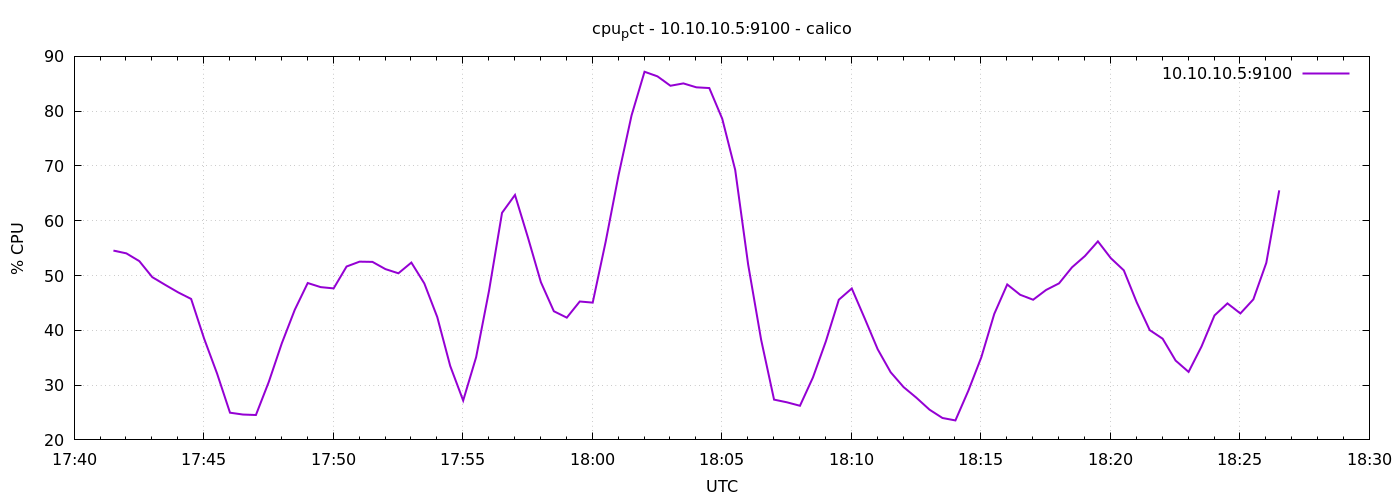

The file beside this chart, header and first rows:
1776879691	54.552380952372914
1776879721	54.05
1776879751	52.63
1776879781	49.7
1776879811	48.3
1776879841	46.92
1776879871	45.72
1776879901	38.5
1776879931	32.12
1776879961	24.97
1776879991	24.63
1776880021	24.54
1776880051	30.62
1776880081	37.64
1776880111	43.75
1776880141	48.63
1776880171	47.89
1776880201	47.65
1776880231	51.65
1776880261	52.53
1776880291	52.49
1776880321	51.17
1776880351	50.41
1776880381	52.37
1776880411	48.56
1776880441	42.42
1776880471	33.49
1776880501	27.18
1776880531	35.09
1776880561	47.27
1776880591	61.45
1776880621	64.71
1776880651	56.94
1776880681	48.79
1776880711	43.49
1776880741	42.31
1776880771	45.26
1776880801	45.06
1776880831	56.17
1776880861	68.37
1776880891	79.24
1776880921	87.2
1776880951	86.35
1776880981	84.64
1776881011	85.07
1776881041	84.35
1776881071	84.22
1776881101	78.61
1776881131	69.28
1776881161	52.01
1776881191	38.3
1776881221	27.35
1776881251	26.86
1776881281	26.23
1776881311	31.39
1776881341	38
1776881371	45.59
1776881401	47.64
1776881431	42.16
1776881461	36.54
1776881491	32.35
... 30 more rows
